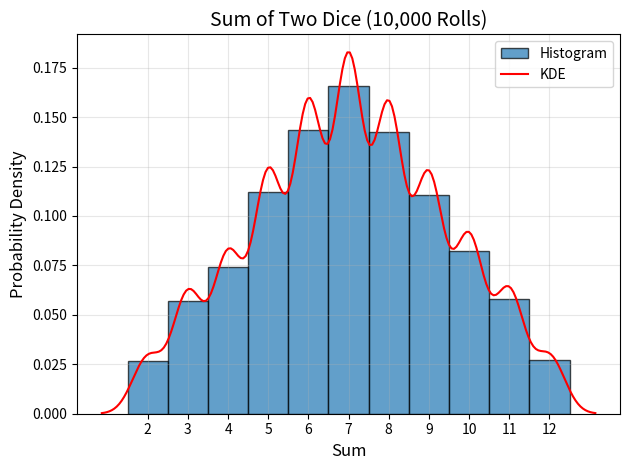

Recreate this plot in Python.
import matplotlib.pyplot as plt
import numpy as np
import seaborn as sns

# 1. Simulate 10,000 rolls of two dice
rolls1 = np.random.randint(1, 7, 10000)
rolls2 = np.random.randint(1, 7, 10000)
sums = rolls1 + rolls2

# 2. Plot histogram (discrete bins centered at integers 2-12)
bins = np.arange(1.5, 13.5, 1)  # bins: 1.5-2.5, 2.5-3.5, ..., 11.5-12.5
plt.hist(sums, bins=bins, density=True, alpha=0.7, edgecolor="black", label="Histogram")
# sns.histplot(
#     sums,
#     bins=bins,
#     stat="density",
#     alpha=0.7,
#     edgecolor="black",
#     label="Histogram",
#     kde=True,
# )

# 3. Overlay KDE
sns.kdeplot(sums, color="red", label="KDE")
# kde = gaussian_kde(sums)
# x_smooth = np.linspace(2, 12, 200)
# plt.plot(x_smooth, kde(x_smooth), "r-", linewidth=2, label="KDE")


# 4. Formatting
plt.title("Sum of Two Dice (10,000 Rolls)", fontsize=14)
plt.xlabel("Sum", fontsize=12)
plt.ylabel("Probability Density", fontsize=12)
plt.xticks(np.arange(2, 13, 1))
plt.grid(True, alpha=0.3)
plt.legend()
plt.tight_layout()
plt.show()

# Optional: Print theoretical probabilities for comparison
theoretical = {
    2: 1 / 36,
    3: 2 / 36,
    4: 3 / 36,
    5: 4 / 36,
    6: 5 / 36,
    7: 6 / 36,
    8: 5 / 36,
    9: 4 / 36,
    10: 3 / 36,
    11: 2 / 36,
    12: 1 / 36,
}
print("Theoretical peak at 7:", f"{theoretical[7]:.3f}")
print("Simulated peak at 7:", f"{np.sum(sums == 7) / 10000:.3f}")
